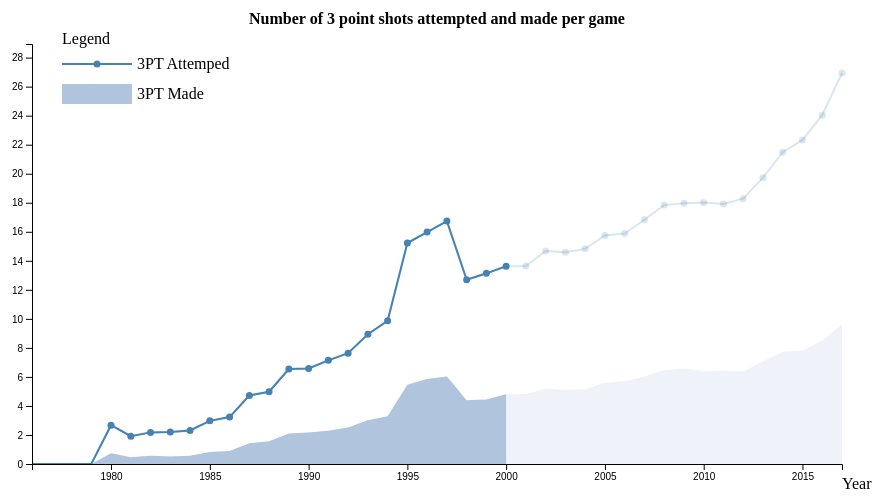
D3 v4 page, settled after 360 driven frames (6 s of simulated time); the page loaded 1 data file(s).



  function mousemove(d,i) {
    if (d.Year >= 1980) {
      tooltip
          .html("3PT shots attempted: " + d3.format(".1f")(d.X3PA) +
                "<br>3PT shots made: " + d3.format(".1f")(d.X3P) +
                "<br>3PT shots %: " + d3.format(".1%")(d.X3P/d.X3PA))
          .style("display", "inline-block")
          .style("left", (d3.event.pageX - 75) + "px")
          .style("top", (d3.event.pageY - 60) + "px");
    }
  }

  function mouseout(d,i) {
      tooltip
          .style("display", "none");
  };

  var tooltip = d3.select("body").append("div").attr("class", "tooltip");

  // parse the date / time    
  var parseTime = d3.timeParse("%Y/%m/%d");

  // set the dimensions and margins of the graph
  var margin = {top: 40, right: 100, bottom: 40, left: 50},
      width = 960 - margin.left - margin.right,
      height = 500 - margin.top - margin.bottom;
  // set the ranges
  var x = d3.scaleTime().range([0, width]);
  var y = d3.scaleLinear().range([height, 0]);
  // define the area
  var area = d3.area()
      .x(function(d) { return x(d.date); })
      .y0(height)
      .y1(function(d) { return y(d.X3P); });
  // define the line
  var valueline = d3.line()
      .x(function(d) { return x(d.date); })
      .y(function(d) { return y(d.X3PA); });
  // append the svg obgect to the body of the page
  // appends a 'group' element to 'svg'
  // moves the 'group' element to the top left margin
  var svg = d3.select("body").append("svg")
      .attr("width", width + margin.left + margin.right)
      .attr("height", height + margin.top + margin.bottom)
    .append("g")
      .attr("transform",
            "translate(" + margin.left + "," + margin.top + ")");

  // get the data
  d3.csv("data.csv", function(error, data) {
    if (error) throw error;
    // format the data
    data.forEach(function(d) {
        d.X3PA = +d.X3PA;
        d.X3P = +d.X3P;
        d.date = parseTime(d.date);
    });

    // scale the range of the data
    x.domain(d3.extent(data, function(d) { return d.date; }));
    y.domain([0, 2 + d3.max(data, function(d) { return d.X3PA; })]);

    ye = 2000
    data_filt = data.filter(function(d) { return d.Year <= ye ; })
    data_dots = data.filter(function(d) { return d.Year >= 1980 ; })
    console.log(data)

    // add the area
      svg.append("path")
         .data([data])
         .style("opacity", 0.2)
         .attr("class", "area")
         .attr("d", area);
    // add the valueline path
    svg.append("path")
        .data([data])
        .style("opacity", 0.2)
        .attr("class", "line")
        .attr("d", valueline);

    // add the area
      svg.append("path")
         .data([data_filt])
         .style("opacity", 1)
         .attr("class", "area")
         .attr("d", area);
    // add the valueline path
    svg.append("path")
        .data([data_filt])
        .style("opacity", 1)
        .attr("class", "line")
        .attr("d", valueline);
    
    //add the dots
    svg.selectAll("dot")  
        .data(data_dots)                   
      .enter().append("circle")               
        .attr("r", 3.5)
        .attr("class", "circle")  
        .style("opacity", function(d) { return 0.2*(d.Year > ye) + (d.Year <= ye) })
        .attr("cx", function(d) { return x(d.date); })     
        .attr("cy", function(d) { return y(d.X3PA); })
        .on("mousemove",mousemove)
        .on("mouseout",mouseout);


    // add the X Axis
    svg.append("g")
        .attr("transform", "translate(0," + height + ")")
        .call(d3.axisBottom(x));
    // add the Y Axis
    svg.append("g")
        .call(d3.axisLeft(y));

    // Title
    svg.append("text")
            .attr("x", (width / 2))             
            .attr("y", 0 - (margin.top / 2))
            .attr("text-anchor", "middle")  
            .style("font-size", "16px")
            .attr("font-weight", "bold")
            .text("Number of 3 point shots attempted and made per game");

    // X axis label
    svg.append('text')
      .attr('x', width + 0)
      .attr('y', height + 25)
      .attr('class', 'mylabel')
      .text('Year');


    //legend
    var legend = svg.append('g')
      .attr('class', 'legend')
      .attr('transform', 'translate(20, 10)');

    legend.append('text')
      .attr('x', 10)
      .attr('y', -10)
      .text('Legend');

    legend.append('path')
      .attr('class', 'line')
      .attr('d', 'M10,10L80,10');

    legend.append('circle')
      .attr('class', 'circle')
      .attr('r', 3.5)
      .attr('cx', 45)
      .attr('cy', 10);

    legend.append('text')
      .attr('x', 85)
      .attr('y', 15)
      .text('3PT Attemped');

    legend.append('rect')
      .style("fill", 'lightsteelblue')
      .attr('width',  70)
      .attr('height', 20)
      .attr('x', 10)
      .attr('y', 30);

    legend.append('text')
      .attr('x', 85)
      .attr('y', 45)
      .text('3PT Made');

    

});


### data: data.csv
Year, X3P, X3PA, date
1976, 0, 0, 1976/1/1
1977, 0, 0, 1977/1/1
1978, 0, 0, 1978/1/1
1979, 0, 0, 1979/1/1
1980, 0.7489, 2.674, 1980/1/1
1981, 0.473, 1.919, 1981/1/1
1982, 0.5769, 2.178, 1982/1/1
1983, 0.5228, 2.199, 1983/1/1
1984, 0.5748, 2.31, 1984/1/1
1985, 0.833, 2.973, 1985/1/1
1986, 0.9008, 3.233, 1986/1/1
1987, 1.424, 4.72, 1987/1/1
1988, 1.575, 4.976, 1988/1/1
1989, 2.11, 6.54, 1989/1/1
1990, 2.177, 6.583, 1990/1/1
1991, 2.283, 7.141, 1991/1/1
1992, 2.523, 7.631, 1992/1/1
1993, 3.009, 8.941, 1993/1/1
1994, 3.287, 9.868, 1994/1/1
1995, 5.458, 15.23, 1995/1/1
1996, 5.863, 15.98, 1996/1/1
1997, 6.03, 16.74, 1997/1/1
1998, 4.387, 12.7, 1998/1/1
1999, 4.448, 13.14, 1999/1/1
2000, 4.813, 13.62, 2000/1/1
2001, 4.828, 13.64, 2001/1/1
2002, 5.193, 14.68, 2002/1/1
2003, 5.101, 14.59, 2003/1/1
2004, 5.15, 14.82, 2004/1/1
2005, 5.598, 15.74, 2005/1/1
2006, 5.694, 15.88, 2006/1/1
2007, 6.028, 16.83, 2007/1/1
2008, 6.455, 17.84, 2008/1/1
2009, 6.585, 17.97, 2009/1/1
2010, 6.387, 18.01, 2010/1/1
2011, 6.424, 17.92, 2011/1/1
2012, 6.382, 18.28, 2012/1/1
2013, 7.08, 19.73, 2013/1/1
2014, 7.73, 21.48, 2014/1/1
2015, 7.82, 22.33, 2015/1/1
2016, 8.501, 24.03, 2016/1/1
2017, 9.632, 26.94, 2017/1/1